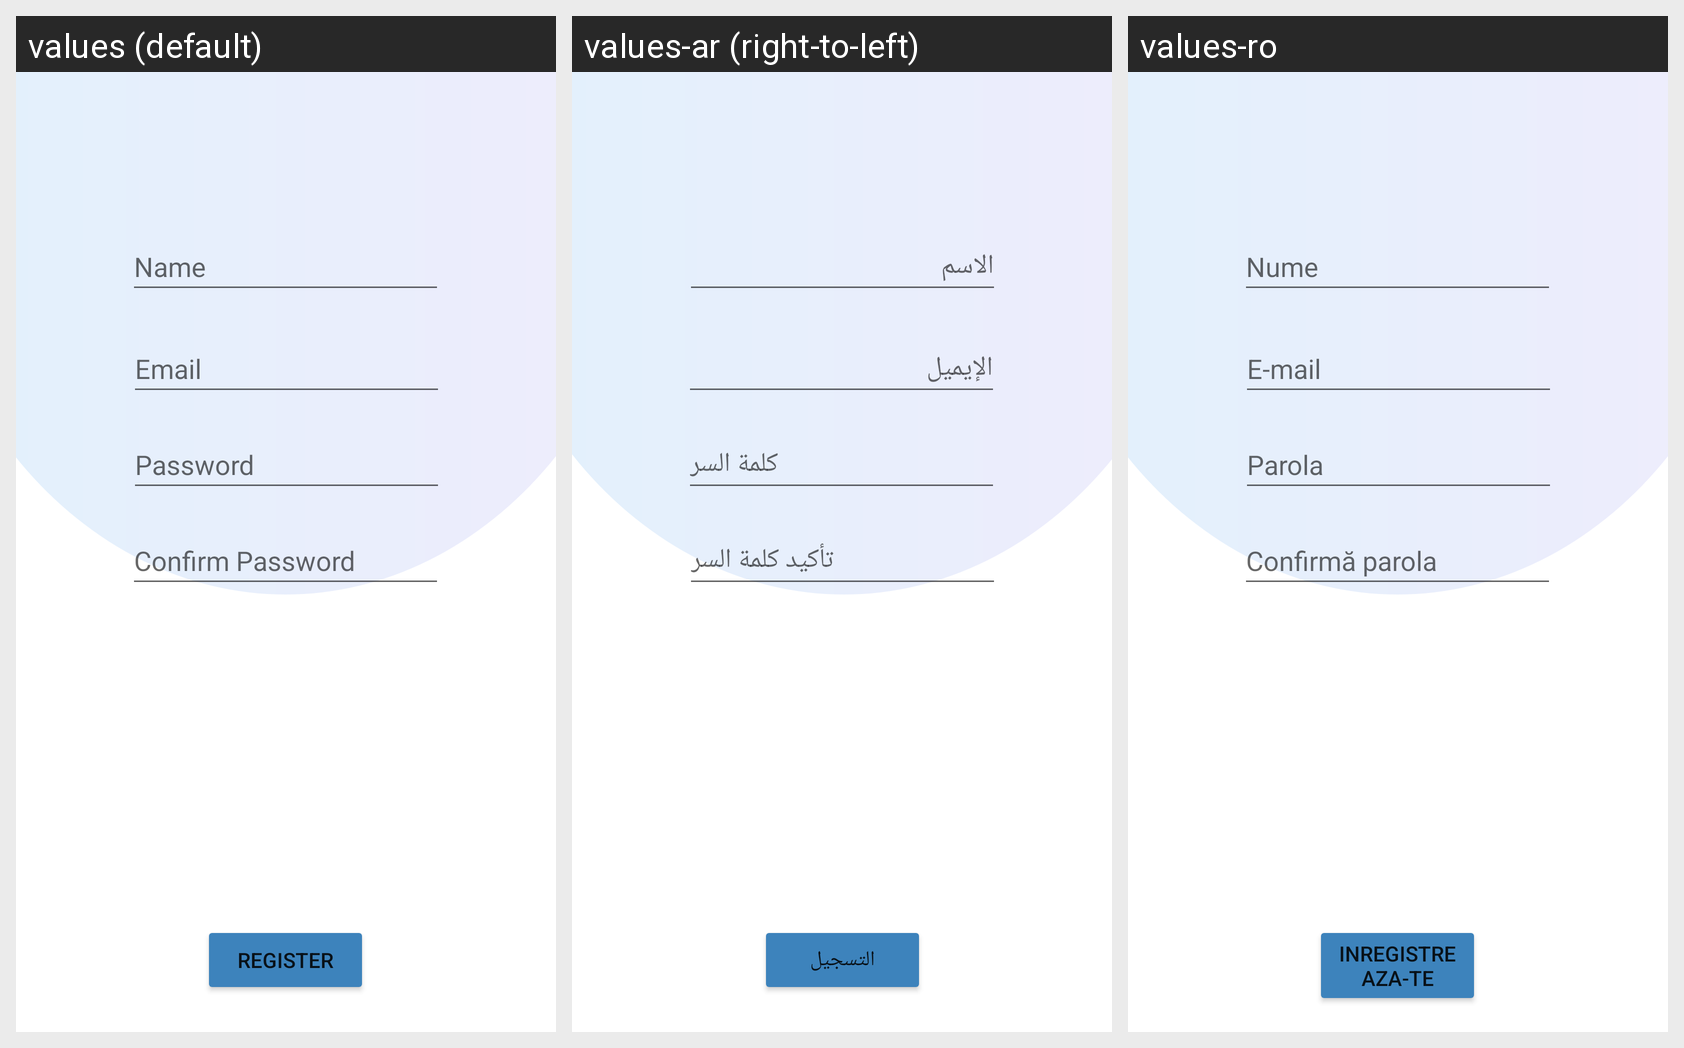

The Android screen above is rendered under several locales of the same app. Produce the string resources it draws, with the default and per-locale values.
Android screen res/layout/register_fragment.xml rendered under 3 locales, left to right: values (default), values-ar (right-to-left), values-ro. Device: Nexus 5 (rendered at 1080×1920; each locale shown at half size, 540×960, under a caption strip naming it); theme Theme.FinalCapstone.
Strings drawn on this screen, with the default value and each locale's value (text and hints the layout hard-codes, and strings that could not be matched under every locale, appear in the picture but are not listed):

name
  values: Name
  values-ar: الاسم
  values-ro: Nume

email
  values: Email
  values-ar: الإيميل
  values-ro: E-mail

password
  values: Password
  values-ar: كلمة السر
  values-ro: Parola

confirm_password
  values: Confirm Password
  values-ar: تأكيد كلمة السر
  values-ro: Confirmă parola

register
  values: Register
  values-ar: التسجيل
  values-ro: Inregistreaza-te
